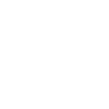
t = 0.00 s
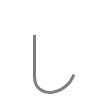
t = 0.50 s
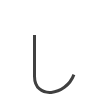
t = 0.75 s
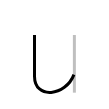
t = 1.25 s
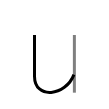
t = 1.50 s
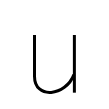
t = 2.00 s

The animated SVG that drew these frames (rendered in a browser with its animation timeline set to each time). Animation: 2 SMIL elements (animate=2); one cycle of 2.00 s.

<svg width="109px" height="109px" viewBox="0 0 px 109px" xmlns="http://www.w3.org/2000/svg" xmlns:xlink="http://www.w3.org/1999/xlink" xml:space="preserve" version="1.1"  baseProfile="full">
<path d="M34.5,35.01c0,9.39,0,23.95,0,41.14c0,23.83,31.36,19.99,39.41-1.51" style="fill:none;stroke:black;stroke-width:3;opacity:0">
  <animate attributeType="CSS" attributeName="opacity" from="0" to="1" begin="0s" dur="1s" repeatCount="Indefinite" fill="freeze" />
</path>
<path d="M74.38,35.01c0,7.66,0,51.16,0,57.66" style="fill:none;stroke:black;stroke-width:3;opacity:0">
  <animate attributeType="CSS" attributeName="opacity" from="0" to="1" begin="1s" dur="1s" repeatCount="Indefinite" fill="freeze" />
</path>
</svg>
